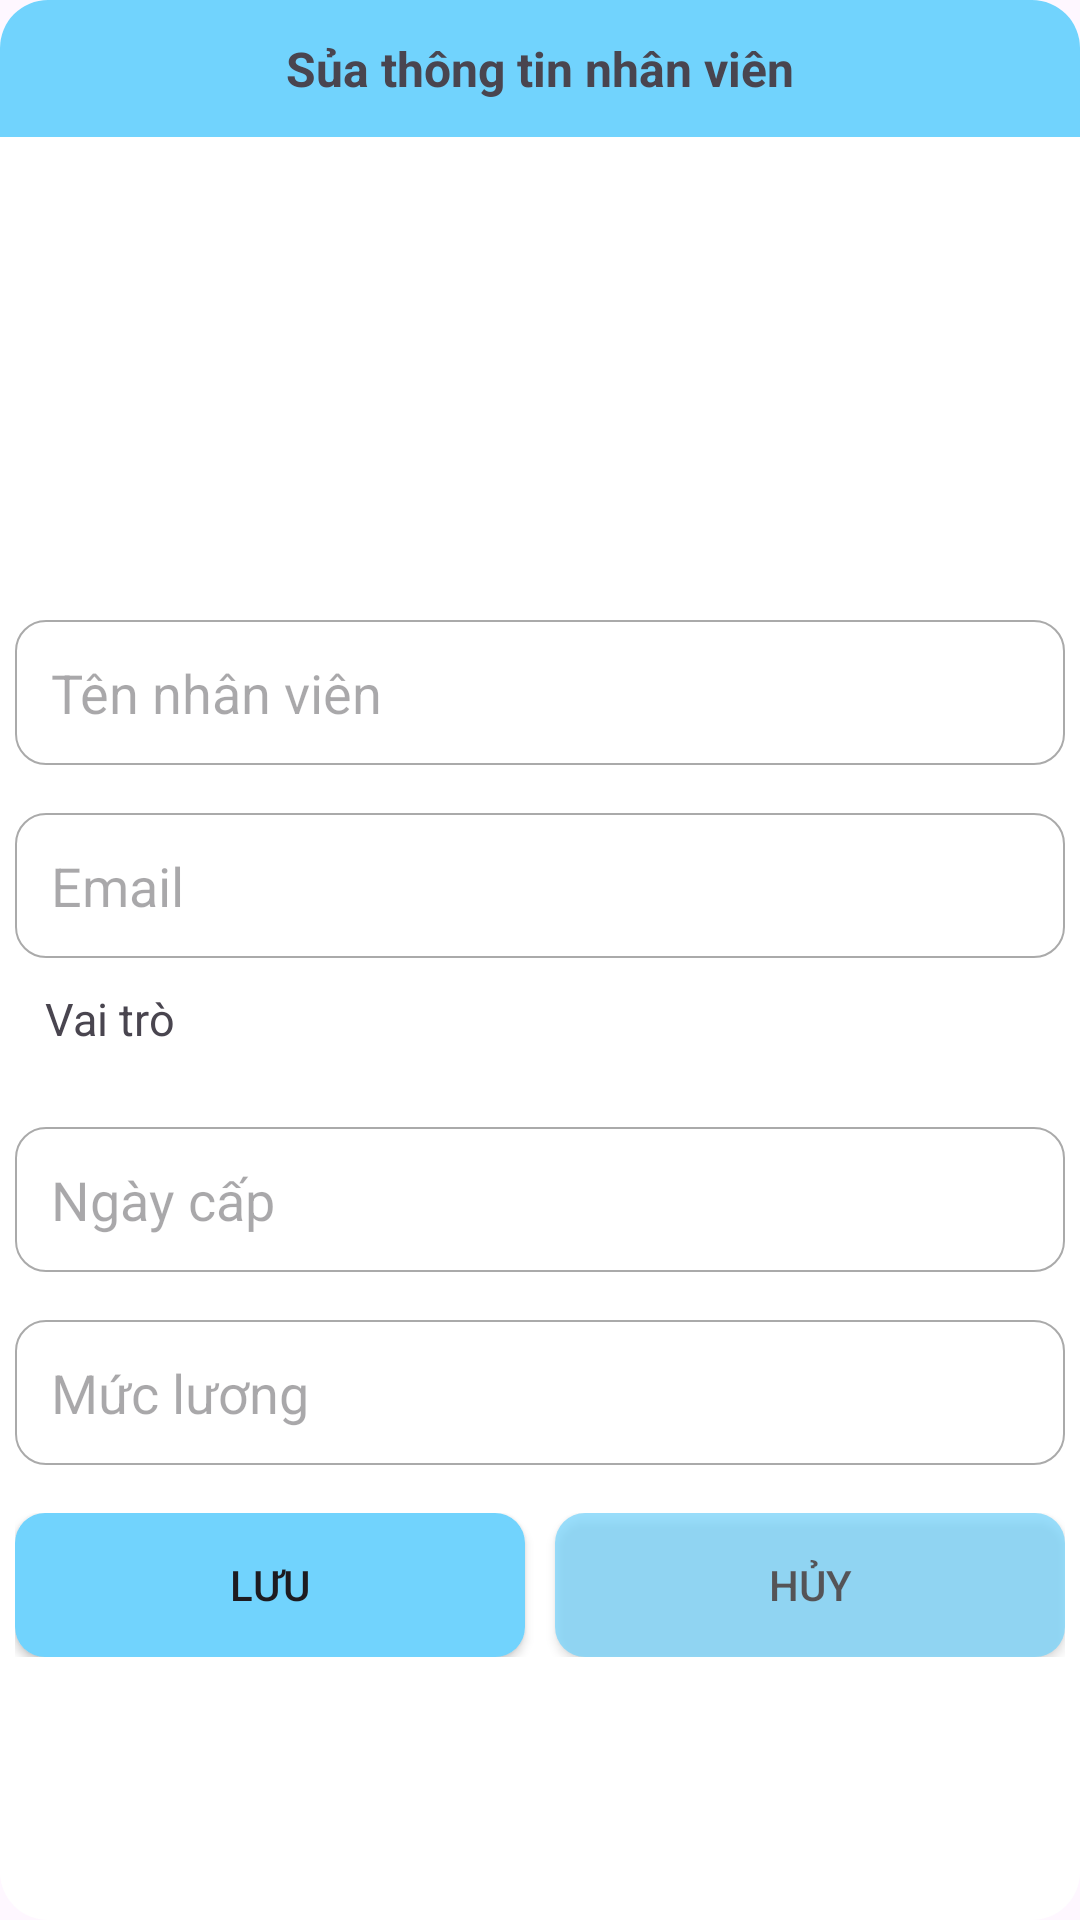

Android layout source for this screen:
<!-- AndroidManifest.xml: application theme Theme.OurDuan1Nhom8 -->
<!-- res/layout/layout_dialog_sua_nv.xml -->
<?xml version="1.0" encoding="utf-8"?>
<LinearLayout xmlns:android="http://schemas.android.com/apk/res/android"
    android:layout_width="match_parent"
    android:layout_height="wrap_content"
    android:background="@drawable/bg_white_cn_16"
    android:layout_margin="10dp"
    android:orientation="vertical">

    <TextView
        android:layout_width="match_parent"
        android:layout_height="wrap_content"
        android:padding="12dp"
        android:text="Sủa thông tin nhân viên"
        android:gravity="center"
        android:textStyle="bold"
        android:textSize="16sp"
        android:background="@drawable/bg_blue_cn_16"/>

    <LinearLayout
        android:layout_width="match_parent"
        android:layout_height="wrap_content"
        android:padding="5dp"
        android:orientation="vertical">

        <ImageView
            android:layout_width="110dp"
            android:layout_height="140dp"
            android:scaleType="fitCenter"
            android:layout_gravity="center"
            android:id="@+id/imgNhanVienEditForm"/>

        <EditText
            android:layout_width="match_parent"
            android:layout_height="wrap_content"
            android:background="@drawable/bg_white_cn_10_border_gray"
            android:padding="12dp"
            android:inputType="text"
            android:layout_marginTop="16dp"
            android:hint="Tên nhân viên"
            android:id="@+id/edtTenNVEditForm"/>


        <EditText
            android:layout_width="match_parent"
            android:layout_height="wrap_content"
            android:background="@drawable/bg_white_cn_10_border_gray"
            android:padding="12dp"
            android:inputType="text"
            android:layout_marginTop="16dp"
            android:hint="Email"
            android:id="@+id/edtEmailNVEditForm"/>

        <LinearLayout
            android:layout_width="match_parent"
            android:layout_height="wrap_content"
            android:padding="10dp"
            android:orientation="horizontal">
            <TextView
                android:layout_width="wrap_content"
                android:layout_height="wrap_content"
                android:text="Vai trò "
                android:textSize="15sp"
                android:layout_marginRight="5dp"/>
            <Spinner
                android:layout_width="match_parent"
                android:layout_height="wrap_content"
                android:id="@+id/edtVaiTroNVEditForm"
                android:background="@drawable/bg_white_cn_10_border_gray" />

        </LinearLayout>


        <EditText
            android:layout_width="match_parent"
            android:layout_height="wrap_content"
            android:background="@drawable/bg_white_cn_10_border_gray"
            android:padding="12dp"
            android:inputType="none"
            android:layout_marginTop="16dp"
            android:focusable="false"
            android:textCursorDrawable="@null"
            android:hint="Ngày cấp"
            android:id="@+id/edtNgayCapTKNVEditForm"/>

        <EditText
            android:layout_width="match_parent"
            android:layout_height="wrap_content"
            android:background="@drawable/bg_white_cn_10_border_gray"
            android:padding="12dp"
            android:inputType="number"
            android:layout_marginTop="16dp"
            android:hint="Mức lương"
            android:id="@+id/edtLuongNVEditForm"/>

        <LinearLayout
            android:layout_width="match_parent"
            android:layout_height="wrap_content"
            android:layout_marginTop="16dp"
            android:orientation="horizontal">

            <Button
                android:layout_width="0dp"
                android:layout_height="wrap_content"
                android:layout_weight="1"
                android:text="Lưu"
                android:layout_marginEnd="10dp"
                android:textSize="14sp"
                android:background="@drawable/bg_btn_cn_10"
                android:id="@+id/btnLuuNhanVien"/>

            <Button
                android:layout_width="0dp"
                android:layout_height="wrap_content"
                android:layout_weight="1"
                android:text="Hủy"
                android:alpha="0.7"
                android:textSize="14sp"
                android:backgroundTint="@color/mau_chu_dao"
                android:background="@drawable/bg_btn_cn_10"
                android:id="@+id/btnHuyLuuNhanVien"/>

        </LinearLayout>
    </LinearLayout>


</LinearLayout>
<!-- resources referenced by this layout -->
<resources>
  <color name="mau_chu_dao">#71D3FD</color>
  <!-- drawable bg_blue_cn_16 (drawable) -->
  <?xml version="1.0" encoding="utf-8"?>
  <shape xmlns:android="http://schemas.android.com/apk/res/android">
      <solid
          android:color="@color/mau_chu_dao"/>
      <corners android:topLeftRadius="16dp"
          android:topRightRadius="16dp"/>
  </shape>
  <!-- drawable bg_btn_cn_10 (drawable) -->
  <?xml version="1.0" encoding="utf-8"?>
  <shape xmlns:android="http://schemas.android.com/apk/res/android">
      <solid
          android:color="@color/mau_chu_dao"/>
      <corners android:radius="10dp"/>
  </shape>
  <!-- drawable bg_white_cn_10_border_gray (drawable) -->
  <?xml version="1.0" encoding="utf-8"?>
  <shape xmlns:android="http://schemas.android.com/apk/res/android">
      <solid
          android:color="@android:color/white"/>
      <corners android:radius="10dp"/>
      <stroke android:width="0.5dp"
          android:color="@android:color/darker_gray"/>
  </shape>
  <!-- drawable bg_white_cn_16 (drawable) -->
  <?xml version="1.0" encoding="utf-8"?>
  <shape xmlns:android="http://schemas.android.com/apk/res/android">
      <solid
          android:color="@color/white"/>
      <corners android:radius="16dp"/>
  </shape>
  <style name="Theme.OurDuan1Nhom8" parent="Base.Theme.OurDuan1Nhom8" />
  <color name="white">#FFFFFFFF</color>
  <style name="Base.Theme.OurDuan1Nhom8" parent="Theme.Material3.DayNight.NoActionBar">
          
          
      </style>
</resources>
